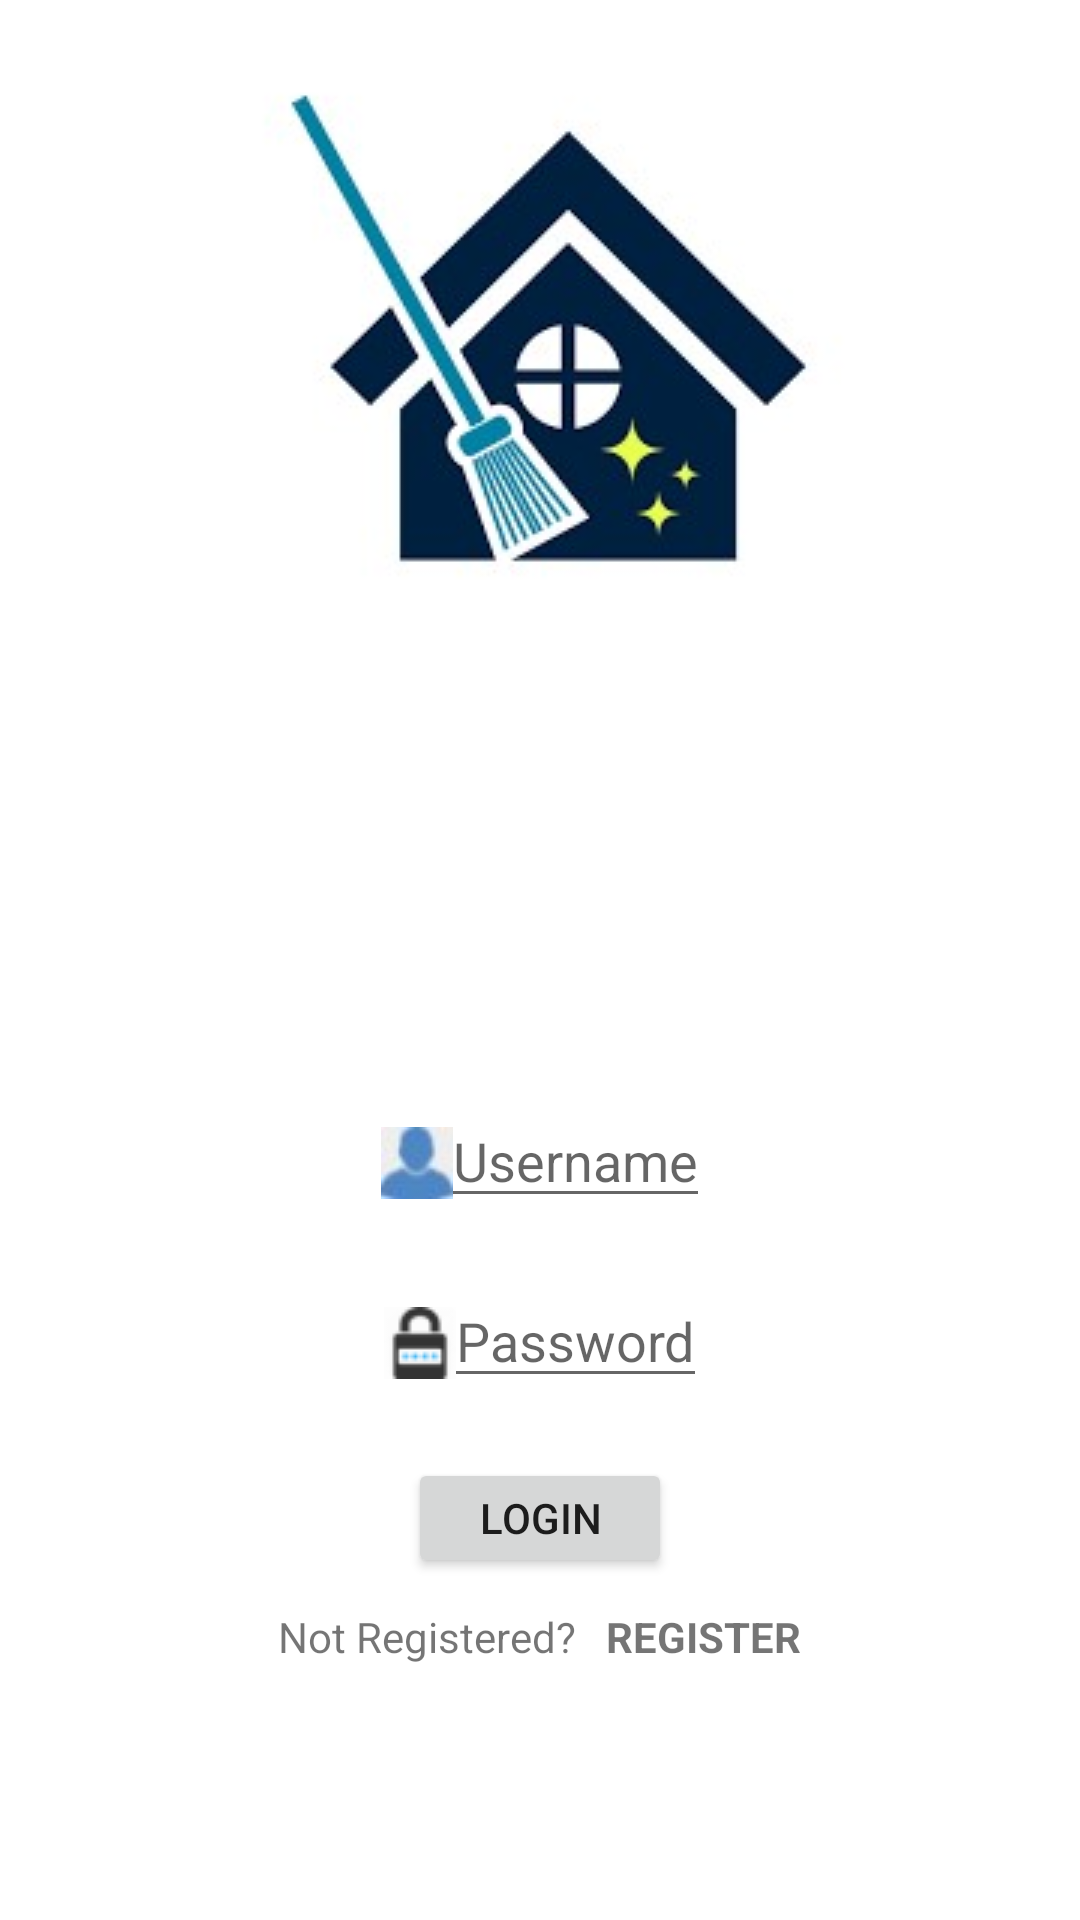

The Android layout XML behind this screen, and the referenced resources:
<!-- AndroidManifest.xml: application theme Theme.Login_Register -->
<!-- res/layout/activity_login.xml -->
<?xml version="1.0" encoding="utf-8"?>
<LinearLayout xmlns:android="http://schemas.android.com/apk/res/android"
    xmlns:tools="http://schemas.android.com/tools"
    xmlns:app="http://schemas.android.com/apk/res-auto"
    android:layout_width="match_parent"
    android:layout_height="match_parent"
    tools:context=".LoginActivity"
    android:orientation="vertical"
    android:gravity="center_horizontal">

    <ImageView
        android:layout_width="wrap_content"
        android:layout_height="wrap_content"
        app:srcCompat="@drawable/logo"/>

    <EditText
        android:layout_width="wrap_content"
        android:layout_height="40dp"
        android:layout_marginTop="160dp"
        android:drawableLeft="@drawable/user"
        android:hint="@string/username"/>

    <EditText
        android:layout_width="wrap_content"
        android:layout_height="40dp"
        android:layout_marginTop="20dp"
        android:drawableLeft="@drawable/password"
        android:hint="@string/password" />

    <Button
        android:layout_width="wrap_content"
        android:layout_height="40dp"
        android:layout_marginTop="20dp"
        android:text="@string/login"/>

    <LinearLayout
        android:layout_width="wrap_content"
        android:layout_height="wrap_content"
        android:orientation="horizontal"
        android:layout_marginTop="10dp">
        
        <TextView
            android:layout_width="wrap_content"
            android:layout_height="35dp"
            android:text="@string/not_registered"/>

        <TextView
            android:layout_width="wrap_content"
            android:layout_height="35dp"
            android:paddingLeft="10dp"
            android:textStyle="bold"
            android:text="@string/register"/>

    </LinearLayout>


</LinearLayout>
<!-- resources referenced by this layout -->
<resources>
  <!-- drawable logo: jpg bitmap (drawable-v24, 35354 bytes) -->
  <!-- drawable password: png bitmap (drawable-v24, 853 bytes) -->
  <!-- drawable user: jpg bitmap (drawable-v24, 918 bytes) -->
  <string name="login">Login</string>
  <string name="not_registered">Not Registered?</string>
  <string name="password">Password</string>
  <string name="register">REGISTER</string>
  <string name="username">Username</string>
  <style name="Theme.Login_Register" parent="Theme.MaterialComponents.DayNight.DarkActionBar">
          
          <item name="colorPrimary">@color/purple_500</item>
          <item name="colorPrimaryVariant">@color/purple_700</item>
          <item name="colorOnPrimary">@color/white</item>
          
          <item name="colorSecondary">@color/teal_200</item>
          <item name="colorSecondaryVariant">@color/teal_700</item>
          <item name="colorOnSecondary">@color/black</item>
          
          <item name="android:statusBarColor" tools:targetApi="l">?attr/colorPrimaryVariant</item>
          
      </style>
  <!-- not gathered from this repository: default colours our renderer supplied (Android Studio template values) -->
  <color name="purple_500">#FF6200EE</color>
  <color name="purple_700">#FF3700B3</color>
  <color name="teal_200">#FF03DAC5</color>
  <color name="teal_700">#FF018786</color>
  <color name="black">#FF000000</color>
  <color name="white">#FFFFFFFF</color>
</resources>
